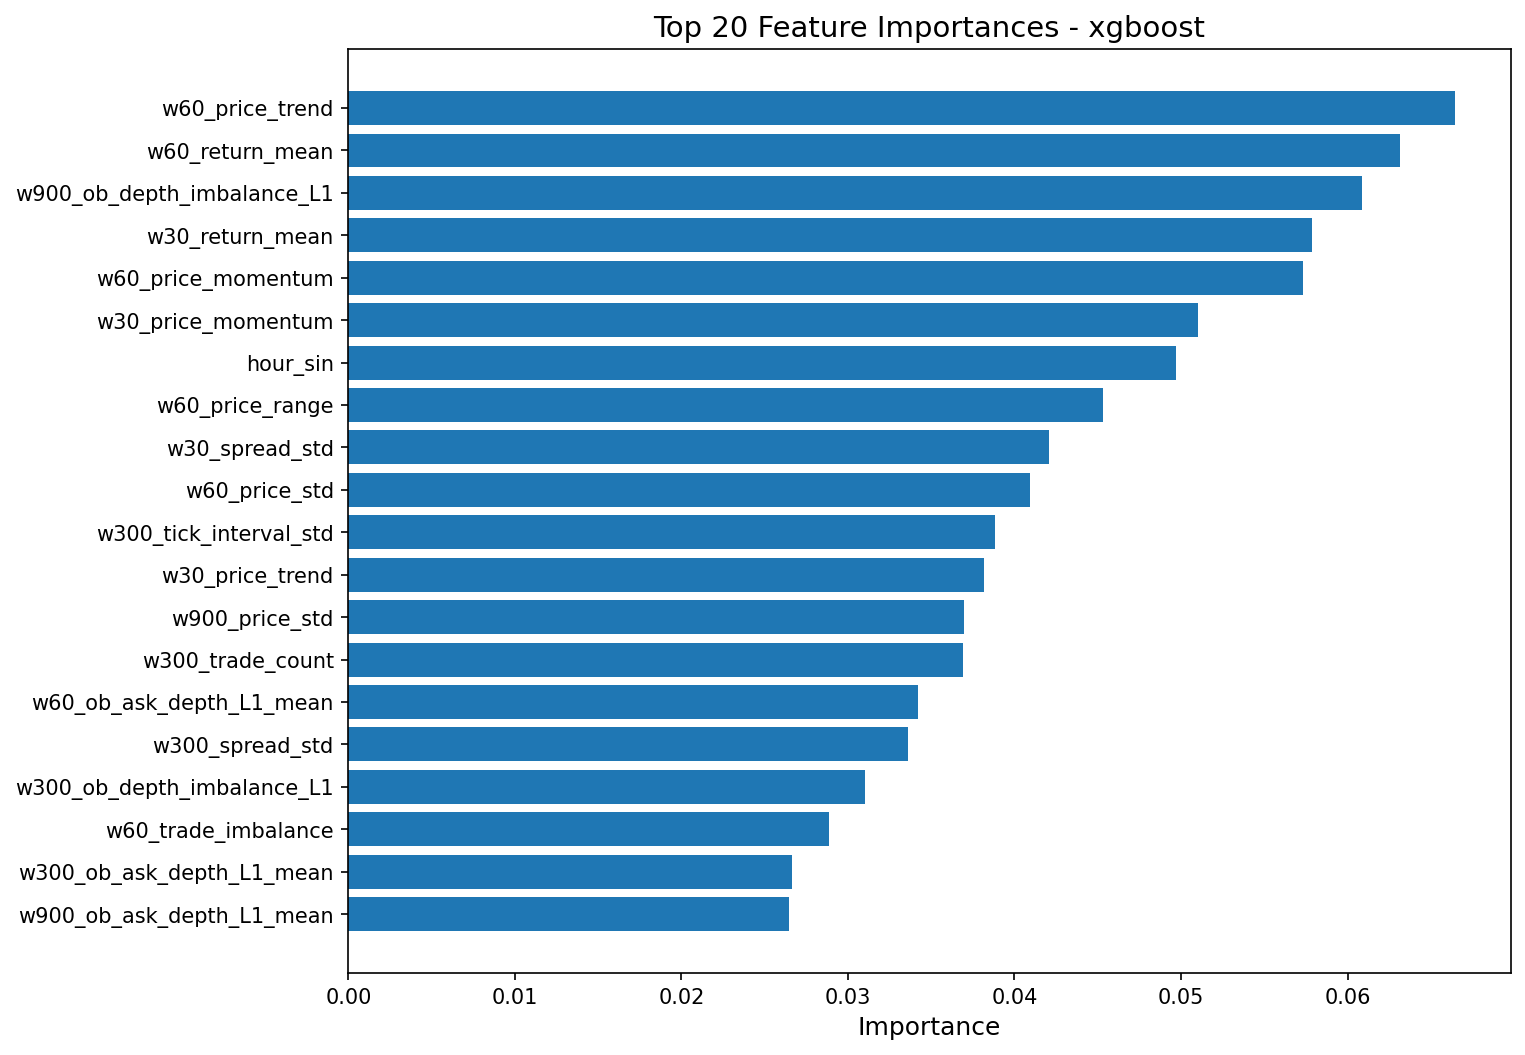

Source data for this figure (header and first rows):
feature, importance
w60_price_trend, 0.06648
w60_return_mean, 0.06315
w900_ob_depth_imbalance_L1, 0.06085
w30_return_mean, 0.05789
w60_price_momentum, 0.05735
w30_price_momentum, 0.05101
hour_sin, 0.04969
w60_price_range, 0.04533
w30_spread_std, 0.04205
w60_price_std, 0.0409
w300_tick_interval_std, 0.03881
w30_price_trend, 0.0382
w900_price_std, 0.03699
w300_trade_count, 0.03693
w60_ob_ask_depth_L1_mean, 0.0342
w300_spread_std, 0.03358
w300_ob_depth_imbalance_L1, 0.031
w60_trade_imbalance, 0.02888
w300_ob_ask_depth_L1_mean, 0.02663
w900_ob_ask_depth_L1_mean, 0.02646
w300_price_std, 0.02598
w900_price_range, 0.02316
w300_price_range, 0.02298
w900_ob_microprice_mean, 0.01976
w900_avg_tick_interval, 0.01725
w900_tick_rate, 0.005528
w900_trade_count, 0.005437
w300_ob_microprice_mean, 0.004425
w900_spread_std, 0.004257
w300_return_skew, 0.002471
w900_price_max, 0.002353
w900_ob_microprice_std, 0.0
w300_volatility_lag1, 0.0
w60_return_skew, 0.0
w30_ob_microprice_std, 0.0
w300_trade_volume, 0.0
w60_price_max, 0.0
w900_price_momentum, 0.0
w300_spread_mean, 0.0
w900_tick_interval_std, 0.0
w30_spread_mean, 0.0
w900_spread_mean, 0.0
w900_price_trend, 0.0
w900_n_observations, 0.0
w900_volatility_lag1, 0.0
w300_avg_trade_size, 0.0
w900_return_std, 0.0
w60_return_kurt, 0.0
w900_return_kurt, 0.0
w60_spread_mean, 0.0
w60_ob_microprice_std, 0.0
w60_volatility_lag1, 0.0
w300_n_observations, 0.0
w60_return_std, 0.0
w30_volatility_lag1, 0.0
w300_price_mean, 0.0
w60_spread_std, 0.0
w30_price_range, 0.0
w60_avg_trade_size, 0.0
w30_price_std, 0.0
... 10 more rows
